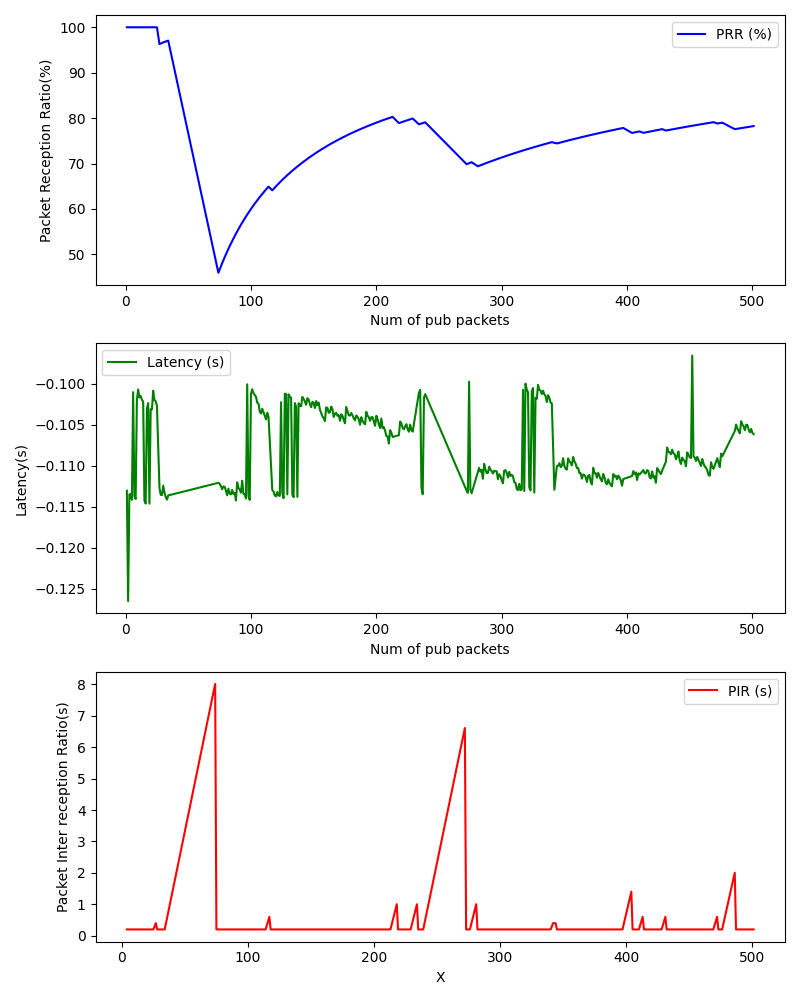

Source data for this figure (header and first rows):
, Num of pub packets, PRR (%), Latency (s), PIR (s)
0, 1, 100.0, -0.113, 
1, 2, 100.0, -0.1265, 
2, 3, 100.0, -0.1135, 
3, 4, 100.0, -0.1134, 0.2004
4, 5, 100.0, -0.1141, 0.2004
5, 6, 100.0, -0.101, 0.2004
6, 7, 100.0, -0.1137, 0.2003
7, 8, 100.0, -0.114, 0.2003
8, 9, 100.0, -0.102, 0.2003
9, 10, 100.0, -0.1007, 0.2003
10, 11, 100.0, -0.1017, 0.2004
11, 12, 100.0, -0.1015, 0.2004
12, 13, 100.0, -0.1019, 0.2004
13, 14, 100.0, -0.1022, 0.2004
14, 15, 100.0, -0.1142, 0.2003
15, 16, 100.0, -0.1146, 0.2003
16, 17, 100.0, -0.103, 0.2003
17, 18, 100.0, -0.1023, 0.2003
18, 19, 100.0, -0.1146, 0.2003
19, 20, 100.0, -0.1031, 0.2003
20, 21, 100.0, -0.1031, 0.2003
21, 22, 100.0, -0.1008, 0.2003
22, 23, 100.0, -0.102, 0.2004
23, 24, 100.0, -0.1021, 0.2003
24, 25, 100.0, -0.1027, 0.2003
25, 27, 96.3, -0.1127, 0.4007
26, 28, 96.43, -0.1135, 0.2003
27, 29, 96.55, -0.1136, 0.2003
28, 30, 96.67, -0.1124, 0.2003
29, 31, 96.77, -0.1133, 0.2003
30, 32, 96.88, -0.1138, 0.2003
31, 33, 96.97, -0.1141, 0.2003
32, 34, 97.06, -0.1136, 0.2003
33, 74, 45.95, -0.1121, 8.014
34, 75, 46.67, -0.1122, 0.2003
35, 76, 47.37, -0.1125, 0.2004
36, 77, 48.05, -0.1129, 0.2003
37, 78, 48.72, -0.1125, 0.2003
38, 79, 49.37, -0.1126, 0.2004
39, 80, 50.0, -0.113, 0.2004
40, 81, 50.62, -0.1136, 0.2003
41, 82, 51.22, -0.1128, 0.2004
42, 83, 51.81, -0.1134, 0.2003
43, 84, 52.38, -0.1135, 0.2004
44, 85, 52.94, -0.1129, 0.2004
45, 86, 53.49, -0.1134, 0.2004
46, 87, 54.02, -0.1133, 0.2003
47, 88, 54.55, -0.1142, 0.2004
48, 89, 55.06, -0.112, 0.2002
49, 90, 55.56, -0.1127, 0.2004
50, 91, 56.04, -0.1129, 0.2004
51, 92, 56.52, -0.1133, 0.2004
52, 93, 56.99, -0.1118, 0.2004
53, 94, 57.45, -0.1134, 0.2005
54, 95, 57.89, -0.1135, 0.2003
55, 96, 58.33, -0.114, 0.2004
56, 97, 58.76, -0.1, 0.2003
57, 98, 59.18, -0.1137, 0.2005
58, 99, 59.6, -0.1142, 0.2003
59, 100, 60.0, -0.1012, 0.2003
... 332 more rows
